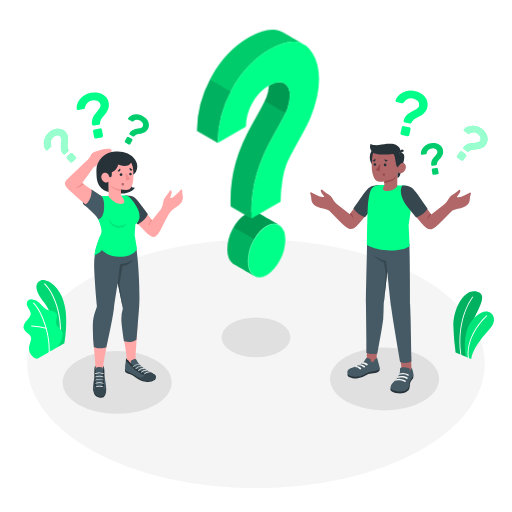
t = 0.00 s
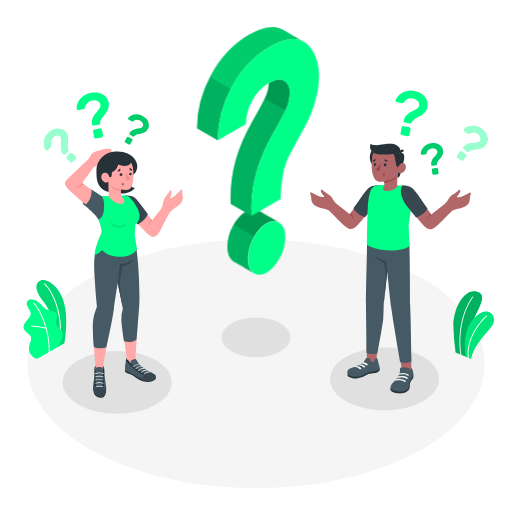
t = 0.19 s
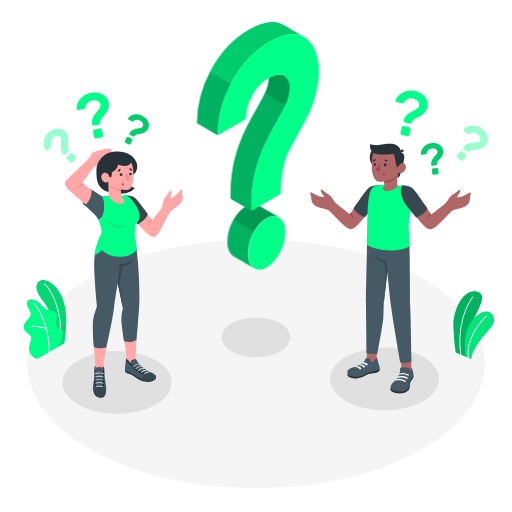
t = 0.56 s
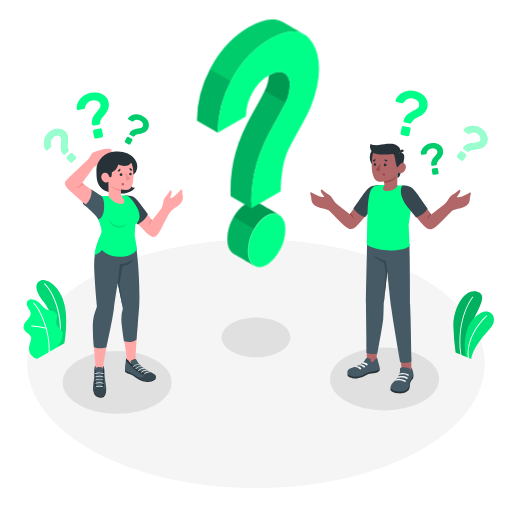
t = 0.75 s
t = 0.94 s: frame unchanged from t = 0.56 s, image omitted
t = 1.31 s: frame unchanged from t = 0.19 s, image omitted

The animated SVG that drew these frames (rendered in a browser with its animation timeline set to each time). Animation: 1 CSS @keyframes rule; one cycle of 1.50 s, repeats indefinitely.

<svg class="animated" id="freepik_stories-questions" xmlns="http://www.w3.org/2000/svg" viewBox="0 0 500 500" version="1.1" xmlns:xlink="http://www.w3.org/1999/xlink" xmlns:svgjs="http://svgjs.com/svgjs"><style>svg#freepik_stories-questions:not(.animated) .animable {opacity: 0;}svg#freepik_stories-questions.animated #freepik--question-mark--inject-125 {animation: 1.5s Infinite  linear floating;animation-delay: 0s;}            @keyframes floating {                0% {                    opacity: 1;                    transform: translateY(0px);                }                50% {                    transform: translateY(-10px);                }                100% {                    opacity: 1;                    transform: translateY(0px);                }            }        </style><g id="freepik--Floor--inject-125" class="animable" style="transform-origin: 250px 355.23px;"><ellipse id="freepik--floor--inject-125" cx="250" cy="355.23" rx="223.4" ry="121.49" style="fill: rgb(245, 245, 245); transform-origin: 250px 355.23px;" class="animable"></ellipse></g><g id="freepik--Shadows--inject-125" class="animable animator-active" style="transform-origin: 244.975px 357.065px;"><ellipse id="freepik--Shadow--inject-125" cx="250" cy="329.43" rx="33.66" ry="19.44" style="fill: rgb(224, 224, 224); transform-origin: 250px 329.43px;" class="animable"></ellipse><ellipse id="freepik--shadow--inject-125" cx="375.53" cy="370.1" rx="53.21" ry="30.72" style="fill: rgb(224, 224, 224); transform-origin: 375.53px 370.1px;" class="animable"></ellipse><ellipse id="freepik--shadow--inject-125" cx="114.42" cy="373.42" rx="53.21" ry="30.72" style="fill: rgb(224, 224, 224); transform-origin: 114.42px 373.42px;" class="animable"></ellipse></g><g id="freepik--Plants--inject-125" class="animable" style="transform-origin: 252.659px 312.075px;"><g id="freepik--plants--inject-125" class="animable" style="transform-origin: 462.589px 317.549px;"><path d="M455,348.27l-10.05-4.11a214.38,214.38,0,0,1-2.18-26.22c0-16.42,10.23-36.5,23.21-33.14s-3.66,21.73-6.36,35.92S455,348.27,455,348.27Z" style="fill: rgb(0, 255, 136); transform-origin: 456.822px 316.349px;" id="elnxgs2m2ggdj" class="animable"></path><g id="elz8592qu8fhm"><path d="M455,348.27l-10.05-4.11a214.38,214.38,0,0,1-2.18-26.22c0-16.42,10.23-36.5,23.21-33.14s-3.66,21.73-6.36,35.92S455,348.27,455,348.27Z" style="opacity: 0.3; transform-origin: 456.822px 316.349px;" class="animable"></path></g><path d="M450.13,347h0a.42.42,0,0,0,.36-.47c-4.79-36,11.4-56,11.56-56.17a.42.42,0,1,0-.65-.54c-.16.2-16.59,20.44-11.75,56.82A.42.42,0,0,0,450.13,347Z" style="fill: rgb(255, 255, 255); transform-origin: 455.453px 318.336px;" id="elhp4xk1o42j" class="animable"></path><path d="M460.16,350.67l-5.25-2.38a55.79,55.79,0,0,1,.7-24.41c3.37-12.94,14.59-20.92,20.24-19.6,6.91,1.61,7.58,8,5.56,12.45C479,322,462.38,336.27,460.16,350.67Z" style="fill: rgb(0, 255, 136); transform-origin: 468.146px 327.404px;" id="eljtkz9tv5z7" class="animable"></path><g id="ela1efeu80umg"><path d="M460.16,350.67l-5.25-2.38a55.79,55.79,0,0,1,.7-24.41c3.37-12.94,14.59-20.92,20.24-19.6,6.91,1.61,7.58,8,5.56,12.45C479,322,462.38,336.27,460.16,350.67Z" style="opacity: 0.1; transform-origin: 468.146px 327.404px;" class="animable"></path></g><path d="M457.43,349.84h0a.43.43,0,0,0,.38-.47c-2.36-22.84,17.57-40.4,17.78-40.57a.44.44,0,0,0,0-.6.42.42,0,0,0-.6,0c-.21.18-20.46,18-18.07,41.3A.44.44,0,0,0,457.43,349.84Z" style="fill: rgb(255, 255, 255); transform-origin: 466.216px 328.961px;" id="el3tmxr1hh5p9" class="animable"></path></g><g id="freepik--plants--inject-125" class="animable" style="transform-origin: 43.7787px 311.879px;"><path d="M56,339.07l6.9-3.94s3.3-18.21.83-33.87c-3.48-22-18.47-29.61-23.91-27.42s-6.72,8.71,3.11,21.43C48.73,302.77,56.19,318.64,56,339.07Z" style="fill: rgb(0, 255, 136); transform-origin: 50.1377px 306.275px;" id="eleqp76hmvds" class="animable"></path><g id="eljljd3kek4f"><g style="opacity: 0.15; transform-origin: 50.1377px 306.275px;" class="animable"><path d="M56,339.07l6.9-3.94s3.3-18.21.83-33.87c-3.48-22-18.47-29.61-23.91-27.42s-6.72,8.71,3.11,21.43C48.73,302.77,56.19,318.64,56,339.07Z" id="eln04f52c74ei" class="animable" style="transform-origin: 50.1377px 306.275px;"></path></g></g><path d="M58.5,330.33h-.07a.48.48,0,0,1-.41-.55c2.84-20.61-5.44-43.19-14.76-52.29a.5.5,0,1,1,.69-.71C53.43,286,61.88,309,59,329.9A.5.5,0,0,1,58.5,330.33Z" style="fill: rgb(255, 255, 255); transform-origin: 51.3134px 303.458px;" id="eldvz6adxsuri" class="animable"></path><path d="M36.88,350.12c-1.09.62-3.33-.74-4.19-1.32a10.52,10.52,0,0,1-3.46-4,9.73,9.73,0,0,1-.86-5.85,22.65,22.65,0,0,1,.74-3.11l.87-3a7.75,7.75,0,0,0,.44-3c-.26-2.07-2.1-3.51-3.76-4.76-1.85-1.38-3.76-3.2-3.75-5.69a8.66,8.66,0,0,1,2.19-5.2c1.18-1.51,2.59-2.84,3.67-4.43A6.07,6.07,0,0,0,30,305.87a6.37,6.37,0,0,0-.84-2.41,33.46,33.46,0,0,1-2.64-4.84c-.61-1.74-.52-3.9.84-5.15a5.67,5.67,0,0,1,4.27-1.06,9.74,9.74,0,0,1,4,1.4c3.95,2.19,6.2,6.87,10.39,8.56a41,41,0,0,0,5.06,1.23,6.24,6.24,0,0,1,4.18,2.87c1.54,3.07-1.31,6.85-.23,10.11,1,2.88,3.76,4,5.33,6.59a6.14,6.14,0,0,1,.74,3.77,18.26,18.26,0,0,1-1.59,6.38A45.34,45.34,0,0,1,56,339.07C55.94,339.14,37.05,350,36.88,350.12Z" style="fill: rgb(0, 255, 136); transform-origin: 42.0287px 321.31px;" id="elfomq9vjv4mw" class="animable"></path><path d="M48.07,344.16h0a.5.5,0,0,1-.48-.52c.81-19.5-8.38-41-15.06-47.3a.49.49,0,0,1,0-.69.5.5,0,0,1,.7,0C40,302,49.39,323.9,48.56,343.69A.49.49,0,0,1,48.07,344.16Z" style="fill: rgb(255, 255, 255); transform-origin: 40.4997px 319.834px;" id="elxbhahnzarh" class="animable"></path><path d="M45.15,321.11l-.15,0a66.53,66.53,0,0,0-14.15-2.29.49.49,0,1,1,0-1,67.36,67.36,0,0,1,14.4,2.33.49.49,0,0,1,.33.61A.5.5,0,0,1,45.15,321.11Z" style="fill: rgb(255, 255, 255); transform-origin: 37.9753px 319.465px;" id="eldacd6ilsky8" class="animable"></path></g></g><g id="freepik--character-2--inject-125" class="animable" style="transform-origin: 389.551px 236.317px;"><g id="freepik--Character--inject-125" class="animable" style="transform-origin: 381.419px 262.231px;"><polygon points="401.83 363.76 392.51 362.69 390.1 343.91 401.49 347.29 401.83 363.76" style="fill: rgb(177, 102, 104); transform-origin: 395.965px 353.835px;" id="elxxyk85rm0r" class="animable"></polygon><path d="M381.41,379.08a2.81,2.81,0,0,0,.16,2.28c1,1.16,3.58,2.52,7.1,2.77,3.37.24,6.37-.21,8.34-1.46a5.83,5.83,0,0,0,3.12-4.56c.19-1.91,0-3.76.89-5.23s2.18-2.9,2.47-3.64a7.45,7.45,0,0,0,0-3.9Z" style="fill: rgb(38, 50, 56); transform-origin: 392.495px 374.766px;" id="el4n65vbft3m6" class="animable"></path><path d="M390.62,362.36a7.77,7.77,0,0,1-.39,2.13,19.56,19.56,0,0,1-2.06,4.21,17.23,17.23,0,0,1-1.4,2c-1,1.21-2.28,2.21-3.36,3.37a6.9,6.9,0,0,0-2.08,4.12c-.14,2.64,4.06,3.54,6.27,3.93a16.19,16.19,0,0,0,7.16-.36,6.57,6.57,0,0,0,4.82-5.25c.13-.74.08-1.49.17-2.22a10.35,10.35,0,0,1,2.05-4.62,13.69,13.69,0,0,0,1.57-2.51c.69-1.63.14-3.47-.3-5.09-.38-1.41-.84-3-1.34-2.89,0,.73,0,.83-.49,1.32s-.68,1.57-1.38,2.12a10.11,10.11,0,0,0,.49-1.88,1.05,1.05,0,0,0-.15-.74,2,2,0,0,0-.81-.44,16.68,16.68,0,0,0-3.2-.73,19.66,19.66,0,0,0-4.47,0,1.33,1.33,0,0,0-.79.46,1.63,1.63,0,0,0-.28.9C390.6,360.57,390.64,361.66,390.62,362.36Z" style="fill: rgb(69, 90, 100); transform-origin: 392.512px 370.532px;" id="el7cdumxprfp2" class="animable"></path><path d="M387.81,369.26c1-.74,4.53-.75,5.73-.62a7.26,7.26,0,0,1,3.42,1.2.78.78,0,0,0,1-.08h0a.74.74,0,0,0-.08-1.12,7.43,7.43,0,0,0-3.84-1.43,19.86,19.86,0,0,0-5.18.3S387.52,368.38,387.81,369.26Z" style="fill: rgb(245, 245, 245); transform-origin: 392.974px 368.571px;" id="el5f5g3js0k57" class="animable"></path><path d="M385.55,372c1.24-.73,5-.63,6.21-.5a6.83,6.83,0,0,1,3.32,1.27.79.79,0,0,0,1-.08h0a.74.74,0,0,0-.08-1.12,14.26,14.26,0,0,0-5.27-1.54c-3-.21-3.73.39-3.73.39A2.49,2.49,0,0,0,385.55,372Z" style="fill: rgb(245, 245, 245); transform-origin: 390.925px 371.449px;" id="elkhmlwwri1sj" class="animable"></path><path d="M395.22,364.38a14.56,14.56,0,0,0-5.06.31c-.52.29-.87,1.12-.53,1.33a14.22,14.22,0,0,1,4.64-.46,9.9,9.9,0,0,1,3.2.88c.26.12.56.27.82.42a.69.69,0,0,0,1-.3h0a.66.66,0,0,0-.25-.85A9.55,9.55,0,0,0,395.22,364.38Z" style="fill: rgb(245, 245, 245); transform-origin: 394.425px 365.627px;" id="elr13botwgw7" class="animable"></path><polygon points="367.08 355.22 358.22 352.75 358.22 334.84 369.21 335.32 367.08 355.22" style="fill: rgb(177, 102, 104); transform-origin: 363.715px 345.03px;" id="elre00do1qkv" class="animable"></polygon><path d="M339.5,364.81a3.27,3.27,0,0,0,.13,2.35c.33.68,3.92,2.71,8.76,2.38a20.22,20.22,0,0,0,10-3.5c1.84-1.22,3.76-1.45,6.16-1.58s5.54-1.34,6.07-2.46a5.35,5.35,0,0,0-.08-3.05Z" style="fill: rgb(38, 50, 56); transform-origin: 355.073px 364.263px;" id="elhkqjsebb8wd" class="animable"></path><path d="M359,349.71l-.38-.08a1.39,1.39,0,0,0-.64,0,1.35,1.35,0,0,0-.6.4,11.88,11.88,0,0,0-1.23,1.95c-1,1.65-3.15,3-5.47,4.27-1.58.85-3.13,1.51-4.76,2.24s-3.88,1.21-5.18,2.09c-1.9,1.28-2.15,4.49,0,5.76,1.86,1.1,6.78,2.29,11.93.83,2.8-.8,5.92-3.79,9.6-4.08,2.34-.19,6.77-.84,8.28-2.62.56-.79-.19-3.29-.8-5.45-.67-2.36-1.3-6-2.08-5.83a1.06,1.06,0,0,1-.41.88c-.29.3-.68.49-1,.76a6.15,6.15,0,0,0-1.3,1.87,1.41,1.41,0,0,1-.66.72c-.4.14-.69-.1-1-.26a2,2,0,0,0-1.4-.1,9.42,9.42,0,0,1,.25-1.39.74.74,0,0,0,0-.44.66.66,0,0,0-.3-.34A7.43,7.43,0,0,0,359,349.71Z" style="fill: rgb(69, 90, 100); transform-origin: 354.983px 358.516px;" id="elxsdn9z66lp" class="animable"></path><path d="M352.9,354.94a2.16,2.16,0,0,1,1.73-1.16c1.06-.2,2.94.59,4.11,1.55a.87.87,0,0,1-.12,1.44h0a.86.86,0,0,1-1-.11A6.7,6.7,0,0,0,352.9,354.94Z" style="fill: rgb(245, 245, 245); transform-origin: 355.983px 355.315px;" id="elcummltafpdn" class="animable"></path><path d="M349.59,356.79a2.51,2.51,0,0,1,2.05-1.06,7.78,7.78,0,0,1,4.51,1.69.85.85,0,0,1-.12,1.39h0a.83.83,0,0,1-1-.11A6.7,6.7,0,0,0,349.59,356.79Z" style="fill: rgb(245, 245, 245); transform-origin: 353.023px 357.329px;" id="elp0uu88f7w7e" class="animable"></path><path d="M346,358.45a2.78,2.78,0,0,1,2.12-.95,7.53,7.53,0,0,1,4.32,1.7.86.86,0,0,1-.12,1.4h0a.83.83,0,0,1-1-.11A6.39,6.39,0,0,0,346,358.45Z" style="fill: rgb(245, 245, 245); transform-origin: 349.373px 359.109px;" id="el6lzq8g63t85" class="animable"></path><path d="M399.79,238.37c.61,18.47.65,58.47.65,58.47.19,2.3.39,6.38.56,14.66.25,12,.83,41.63.83,41.63s-5.73,2.69-11,.5c0,0-7.32-41.66-8.82-53.54-1.31-10.37-3.82-34.69-3.82-34.69l-3.46,30.87s0,8-.47,15.06c-.39,5.5-5.73,33.83-5.73,33.83a18.36,18.36,0,0,1-10.59-.35s-.48-43.49-.58-48.54c-.11-5.74,1.37-67.8,1.37-67.8Z" style="fill: rgb(69, 90, 100); transform-origin: 379.592px 291.479px;" id="eluytomf8wes" class="animable"></path><path d="M378.21,265.4l-1.32-10.47a36.59,36.59,0,0,1-11.9-5.46s2.54,3.4,10,7l1.68,9.5-1.9,30.3Z" style="fill: rgb(55, 71, 79); transform-origin: 371.6px 272.87px;" id="el6ioaej58xc" class="animable"></path><path d="M358.26,186.54c-2.7,3.54-16.59,22.6-16.59,22.6l-12.83-9.94c-3-2.35-3.89-5.43-5.77-7.56s-3.94-2.64-6.05-4.42-2.92-3.13-3.64-1.61,1.61,4.17,2,4.81,2.8,2.17-.38,2-9.3-3.8-10.78-4.47-1.52,1.16-.82,2.36.35,4.54,1.17,6.69,2.26,3.47,5.19,4.92c2.73,1.36,9.37,2.21,11.53,3.57h0c4.74,4.86,13.68,13.93,15.94,15.61,3.11,2.31,6.12,4.44,10.88-.14s18.55-22.55,18.55-22.55l2.85-17.09C364.83,181.15,361.52,182.27,358.26,186.54Z" style="fill: rgb(177, 102, 104); transform-origin: 336.235px 202.485px;" id="el1gde5ba3b2x" class="animable"></path><path d="M341.67,209.14c1.76,1.3,3.59,4.22,3.76,5.53a9,9,0,0,0-3-6.56Z" style="fill: rgb(154, 74, 77); transform-origin: 343.55px 211.39px;" id="el883cfix0ovs" class="animable"></path><path d="M370.61,180.9s-6.6-.08-9.5,1.95-5.05,5-9.76,11.85c-4.13,6-6.13,8.88-6.13,8.88a22.14,22.14,0,0,0,11.21,8.56l12.32-15.26Z" style="fill: rgb(55, 71, 79); transform-origin: 357.915px 196.52px;" id="elte9ggv9p69" class="animable"></path><path d="M383.38,180.58c3.74.36,9,.4,12.7.78,2.57,1.06,7.53,5.38,7.16,8.46-1.38,11.51-4.17,30.38-4.17,30.38l.92,20c-5.15,5.14-29.25,7.15-41.67-1.07,0,0,.4-35.92,1.26-42,1.53-10.89,2.87-14.93,8.49-15.89S383.38,180.58,383.38,180.58Z" style="fill: rgb(0, 255, 136); transform-origin: 380.79px 212.608px;" id="el5y4wrd7xpbl" class="animable"></path><path d="M404.56,186.83c2.7,3.54,16.6,22.6,16.6,22.6L434,199.49c3-2.36,3.89-5.44,5.77-7.56s3.94-2.64,6.05-4.42,2.92-3.13,3.64-1.62-1.61,4.18-2,4.82-2.8,2.17.38,2,9.29-3.81,10.78-4.48,1.51,1.16.82,2.36-.36,4.55-1.17,6.7-2.26,3.46-5.19,4.92c-2.73,1.36-9.37,2.21-11.53,3.57h0c-4.74,4.85-13.68,13.93-15.94,15.6-3.11,2.31-6.12,4.44-10.88-.13s-15.64-18.8-15.64-18.8l-5.76-20.84C398,181.44,401.31,182.56,404.56,186.83Z" style="fill: rgb(177, 102, 104); transform-origin: 426.604px 202.77px;" id="el2df2fxuj6iu" class="animable"></path><path d="M421.16,209.43c-1.76,1.3-3.59,4.22-3.76,5.53a9,9,0,0,1,3-6.57Z" style="fill: rgb(154, 74, 77); transform-origin: 419.28px 211.675px;" id="elp5h128inea" class="animable"></path><path d="M392.67,181.11s5.93-.37,9.05,2c2.81,2.16,5,5,9.76,11.85,4.13,6,6.13,8.88,6.13,8.88a22.2,22.2,0,0,1-11.22,8.56L398,202.06C393.63,196.52,389.3,188.09,392.67,181.11Z" style="fill: rgb(55, 71, 79); transform-origin: 404.538px 196.745px;" id="elkb1bteijmo" class="animable"></path><path d="M384.31,153.5a11.6,11.6,0,1,1-11.7-11.5A11.6,11.6,0,0,1,384.31,153.5Z" style="fill: rgb(38, 50, 56); transform-origin: 372.71px 153.6px;" id="el52m0xmmavw" class="animable"></path><path d="M392.84,161.68s-1.81,8.85-2.55,10.3a4,4,0,0,1-2.29,1.89l.07-6.22Z" style="fill: rgb(38, 50, 56); transform-origin: 390.42px 167.775px;" id="eluzxyor1px7" class="animable"></path><path d="M390.37,149.05a4.33,4.33,0,0,1,3.61,1.23c1.56,1.57.74,6.53-1.14,11.4l-3.54.44Z" style="fill: rgb(38, 50, 56); transform-origin: 392.051px 155.567px;" id="elyxe0rfkbw4" class="animable"></path><path d="M388.24,162.13c.71.42,1.71-1,2.58-1.88s3.71-2.2,5.17.79-1.2,7.12-3.44,7.84c-3.87,1.26-4.48-1.23-4.48-1.23l-.16,14.42h0c-4.76,6.23-18.15,5.82-12.63-.68l0-4.26a24.52,24.52,0,0,1-5.22.31c-2.86-.41-4.67-2.65-5.57-5.73-1.43-4.94-2-8.94-.9-18.71,1.2-10.7,13.63-10.92,20.38-6.75S388.24,162.13,388.24,162.13Z" style="fill: rgb(177, 102, 104); transform-origin: 379.711px 165.122px;" id="elf6q5tti7qqj" class="animable"></path><path d="M388.25,163.32c.35,0,1.69-2.26,2.57-3.07,1.21-1.13-.45-11.2-.45-11.2a4.9,4.9,0,0,0-.9-5.45c-1.69-1.83-4.05-4.06-11.65-3.1-5.43.69-11.32,2.44-16.11.14a8.13,8.13,0,0,0,2.9,8.6s1.74,1.1,6.29,1.61a67.39,67.39,0,0,0,12.58-.35c1.32-.19,1.61,1.08,2.35,4.57C386.48,158.12,387.05,163.31,388.25,163.32Z" style="fill: rgb(38, 50, 56); transform-origin: 376.342px 151.795px;" id="elzeflctyojfi" class="animable"></path><path d="M390.37,149.83l4.27-2.34a2.36,2.36,0,0,0-3.26-1.05A2.56,2.56,0,0,0,390.37,149.83Z" style="fill: rgb(38, 50, 56); transform-origin: 392.364px 147.99px;" id="eltzt88ue42eb" class="animable"></path><path d="M375.25,177.13s6.36-1.34,8.57-2.54a7.32,7.32,0,0,0,3.05-3.07,10,10,0,0,1-1.71,3.6c-1.61,2.1-9.89,3.7-9.89,3.7Z" style="fill: rgb(154, 74, 77); transform-origin: 381.06px 175.17px;" id="elndpl9c8wpjn" class="animable"></path><path d="M374.74,161.11a1.29,1.29,0,0,0,1.28,1.31,1.33,1.33,0,1,0-1.28-1.31Z" style="fill: rgb(38, 50, 56); transform-origin: 376.07px 161.091px;" id="el1xky0b96065" class="animable"></path><path d="M378.53,156.72l-2.84-1.29a1.64,1.64,0,0,0,.8,2.12A1.53,1.53,0,0,0,378.53,156.72Z" style="fill: rgb(38, 50, 56); transform-origin: 377.045px 156.556px;" id="elbm28vzkg62t" class="animable"></path><path d="M366.38,155.15l-2.47,1.94a1.49,1.49,0,0,0,2.16.31A1.66,1.66,0,0,0,366.38,155.15Z" style="fill: rgb(38, 50, 56); transform-origin: 365.298px 156.44px;" id="eltt09csa9dp" class="animable"></path><path d="M364.89,160.8a1.22,1.22,0,1,0,1.21-1.28A1.24,1.24,0,0,0,364.89,160.8Z" style="fill: rgb(38, 50, 56); transform-origin: 366.109px 160.74px;" id="ellegktnnk3g" class="animable"></path><polygon points="371.51 159.77 370.79 167.42 366.84 165.9 371.51 159.77" style="fill: rgb(154, 74, 77); transform-origin: 369.175px 163.595px;" id="eleqljm9899i" class="animable"></polygon><path d="M373.68,170.29a1.23,1.23,0,1,0,1.23-1.22A1.23,1.23,0,0,0,373.68,170.29Z" style="fill: rgb(154, 74, 77); transform-origin: 374.91px 170.3px;" id="elo6ublvdjwxh" class="animable"></path></g><g id="freepik--question-marks--inject-125" class="animable" style="transform-origin: 431.204px 129.583px;"><path d="M404.9,88.82a20.89,20.89,0,0,1,5.46,2.05,15.67,15.67,0,0,1,4.34,3.45A12.37,12.37,0,0,1,417.26,99a11,11,0,0,1,.12,5.62,11.35,11.35,0,0,1-1.72,4.11,13.43,13.43,0,0,1-2.69,2.83,21.92,21.92,0,0,1-3.21,2.07l-3.18,1.68a17.43,17.43,0,0,0-2.72,1.76,5.15,5.15,0,0,0-1.7,2.27,2.37,2.37,0,0,1-.81,1,1.43,1.43,0,0,1-1.22.25l-4.68-1a1.73,1.73,0,0,1-1.1-.76,1.42,1.42,0,0,1-.2-1.27,11.15,11.15,0,0,1,2-4,15.74,15.74,0,0,1,2.88-2.78,22.54,22.54,0,0,1,3.29-2c1.14-.57,2.2-1.12,3.18-1.66a13.89,13.89,0,0,0,2.51-1.7,4,4,0,0,0,1.33-2.2,4.77,4.77,0,0,0-1.12-4.28,8.58,8.58,0,0,0-4.91-2.67q-5.24-1.17-8.86,3.53a3.23,3.23,0,0,1-.87.87,1.57,1.57,0,0,1-1.21.09l-5-1.11a1.35,1.35,0,0,1-.87-.58,1.27,1.27,0,0,1-.19-1.07,9.78,9.78,0,0,1,2.3-4.11,15.48,15.48,0,0,1,4.29-3.32,18.43,18.43,0,0,1,5.65-1.88A16.42,16.42,0,0,1,404.9,88.82Zm-5.28,35.54a1.63,1.63,0,0,1,1.06.76,1.65,1.65,0,0,1,.23,1.28l-1.2,5.42a1.71,1.71,0,0,1-2,1.29l-5.3-1.17a1.65,1.65,0,0,1-1.06-.75,1.62,1.62,0,0,1-.23-1.28l1.2-5.43a1.71,1.71,0,0,1,2-1.29Z" style="fill: rgb(0, 255, 136); transform-origin: 401.976px 110.792px;" id="el2rivugmoxit" class="animable"></path><path d="M420.62,139.81a14,14,0,0,1,4-.08,10.81,10.81,0,0,1,3.67,1.1,8.54,8.54,0,0,1,2.82,2.32,7.5,7.5,0,0,1,1.51,3.57,7.65,7.65,0,0,1,0,3.07,9.21,9.21,0,0,1-1,2.51,15.59,15.59,0,0,1-1.52,2.14l-1.61,1.9a13.05,13.05,0,0,0-1.3,1.82,3.58,3.58,0,0,0-.5,1.89,1.65,1.65,0,0,1-.26.88,1,1,0,0,1-.71.47l-3.27.54a1.23,1.23,0,0,1-.9-.21,1,1,0,0,1-.45-.76,7.44,7.44,0,0,1,.23-3.06,10.16,10.16,0,0,1,1.13-2.53,15.53,15.53,0,0,1,1.59-2.13c.59-.66,1.12-1.28,1.62-1.88a9.77,9.77,0,0,0,1.17-1.73,2.76,2.76,0,0,0,.29-1.75,3.29,3.29,0,0,0-1.82-2.46,5.86,5.86,0,0,0-3.82-.46,5.73,5.73,0,0,0-4.78,4.53,2.34,2.34,0,0,1-.34.79,1.11,1.11,0,0,1-.75.36l-3.48.57a1,1,0,0,1-.71-.15.89.89,0,0,1-.4-.64,6.75,6.75,0,0,1,.43-3.22,10.48,10.48,0,0,1,1.9-3.23,12.79,12.79,0,0,1,3.14-2.65A11.38,11.38,0,0,1,420.62,139.81ZM426.33,164a1.16,1.16,0,0,1,.88.21,1.15,1.15,0,0,1,.47.76l.62,3.78a1.16,1.16,0,0,1-.21.88,1.12,1.12,0,0,1-.76.47l-3.7.61a1.15,1.15,0,0,1-.87-.21,1.12,1.12,0,0,1-.48-.76l-.62-3.79a1.19,1.19,0,0,1,1-1.35Z" style="fill: rgb(0, 255, 136); transform-origin: 421.882px 155.174px;" id="el9k86ricatyq" class="animable"></path><g id="elhv004migxn"><g style="opacity: 0.2; transform-origin: 421.882px 155.174px;" class="animable"><path d="M420.62,139.81a14,14,0,0,1,4-.08,10.81,10.81,0,0,1,3.67,1.1,8.54,8.54,0,0,1,2.82,2.32,7.5,7.5,0,0,1,1.51,3.57,7.65,7.65,0,0,1,0,3.07,9.21,9.21,0,0,1-1,2.51,15.59,15.59,0,0,1-1.52,2.14l-1.61,1.9a13.05,13.05,0,0,0-1.3,1.82,3.58,3.58,0,0,0-.5,1.89,1.65,1.65,0,0,1-.26.88,1,1,0,0,1-.71.47l-3.27.54a1.23,1.23,0,0,1-.9-.21,1,1,0,0,1-.45-.76,7.44,7.44,0,0,1,.23-3.06,10.16,10.16,0,0,1,1.13-2.53,15.53,15.53,0,0,1,1.59-2.13c.59-.66,1.12-1.28,1.62-1.88a9.77,9.77,0,0,0,1.17-1.73,2.76,2.76,0,0,0,.29-1.75,3.29,3.29,0,0,0-1.82-2.46,5.86,5.86,0,0,0-3.82-.46,5.73,5.73,0,0,0-4.78,4.53,2.34,2.34,0,0,1-.34.79,1.11,1.11,0,0,1-.75.36l-3.48.57a1,1,0,0,1-.71-.15.89.89,0,0,1-.4-.64,6.75,6.75,0,0,1,.43-3.22,10.48,10.48,0,0,1,1.9-3.23,12.79,12.79,0,0,1,3.14-2.65A11.38,11.38,0,0,1,420.62,139.81ZM426.33,164a1.16,1.16,0,0,1,.88.21,1.15,1.15,0,0,1,.47.76l.62,3.78a1.16,1.16,0,0,1-.21.88,1.12,1.12,0,0,1-.76.47l-3.7.61a1.15,1.15,0,0,1-.87-.21,1.12,1.12,0,0,1-.48-.76l-.62-3.79a1.19,1.19,0,0,1,1-1.35Z" id="el3r8mwwfza39" class="animable" style="transform-origin: 421.882px 155.174px;"></path></g></g><path d="M454.72,150.54a1.41,1.41,0,0,1,.33,1.94l-2.64,3.7a1.41,1.41,0,0,1-1.94.33l-3.62-2.57a1.35,1.35,0,0,1-.56-.9,1.4,1.4,0,0,1,.23-1l2.64-3.71a1.39,1.39,0,0,1,.9-.56,1.37,1.37,0,0,1,1,.24ZM470,125.45a16.58,16.58,0,0,1,3.46,3.28,12.85,12.85,0,0,1,2.17,4,10.15,10.15,0,0,1,.45,4.31,9,9,0,0,1-1.7,4.27,9.33,9.33,0,0,1-2.6,2.55,10.87,10.87,0,0,1-2.94,1.27,18,18,0,0,1-3.07.54l-2.94.25a15.81,15.81,0,0,0-2.6.46,4.28,4.28,0,0,0-2,1.18,2.11,2.11,0,0,1-.94.53,1.2,1.2,0,0,1-1-.21l-3.2-2.27a1.45,1.45,0,0,1-.58-.92,1.16,1.16,0,0,1,.25-1,9,9,0,0,1,2.75-2.39,12.32,12.32,0,0,1,3.06-1.18,18.7,18.7,0,0,1,3.12-.48c1-.06,2-.14,2.92-.23a11,11,0,0,0,2.43-.49,3.23,3.23,0,0,0,1.7-1.23,3.87,3.87,0,0,0,.52-3.58,7,7,0,0,0-2.84-3.57q-3.57-2.55-7.8-.17a2.8,2.8,0,0,1-.93.38,1.3,1.3,0,0,1-.95-.32l-3.4-2.42a1.15,1.15,0,0,1-.48-.72,1.06,1.06,0,0,1,.21-.86,7.93,7.93,0,0,1,3-2.37,12.69,12.69,0,0,1,4.29-1.13,15.31,15.31,0,0,1,4.85.38A13.32,13.32,0,0,1,470,125.45Z" style="fill: rgb(0, 255, 136); transform-origin: 461.208px 139.819px;" id="elt52ldoe9med" class="animable"></path><g id="elbxnmd4p7dxh"><g style="opacity: 0.6; transform-origin: 461.208px 139.819px;" class="animable"><path d="M454.72,150.54a1.41,1.41,0,0,1,.33,1.94l-2.64,3.7a1.41,1.41,0,0,1-1.94.33l-3.62-2.57a1.35,1.35,0,0,1-.56-.9,1.4,1.4,0,0,1,.23-1l2.64-3.71a1.39,1.39,0,0,1,.9-.56,1.37,1.37,0,0,1,1,.24ZM470,125.45a16.58,16.58,0,0,1,3.46,3.28,12.85,12.85,0,0,1,2.17,4,10.15,10.15,0,0,1,.45,4.31,9,9,0,0,1-1.7,4.27,9.33,9.33,0,0,1-2.6,2.55,10.87,10.87,0,0,1-2.94,1.27,18,18,0,0,1-3.07.54l-2.94.25a15.81,15.81,0,0,0-2.6.46,4.28,4.28,0,0,0-2,1.18,2.11,2.11,0,0,1-.94.53,1.2,1.2,0,0,1-1-.21l-3.2-2.27a1.45,1.45,0,0,1-.58-.92,1.16,1.16,0,0,1,.25-1,9,9,0,0,1,2.75-2.39,12.32,12.32,0,0,1,3.06-1.18,18.7,18.7,0,0,1,3.12-.48c1-.06,2-.14,2.92-.23a11,11,0,0,0,2.43-.49,3.23,3.23,0,0,0,1.7-1.23,3.87,3.87,0,0,0,.52-3.58,7,7,0,0,0-2.84-3.57q-3.57-2.55-7.8-.17a2.8,2.8,0,0,1-.93.38,1.3,1.3,0,0,1-.95-.32l-3.4-2.42a1.15,1.15,0,0,1-.48-.72,1.06,1.06,0,0,1,.21-.86,7.93,7.93,0,0,1,3-2.37,12.69,12.69,0,0,1,4.29-1.13,15.31,15.31,0,0,1,4.85.38A13.32,13.32,0,0,1,470,125.45Z" style="fill: rgb(255, 255, 255); transform-origin: 461.208px 139.819px;" id="eln84k8m2edpf" class="animable"></path></g></g></g></g><g id="freepik--character-1--inject-125" class="animable" style="transform-origin: 110.726px 239.347px;"><g id="freepik--character--inject-125" class="animable" style="transform-origin: 121.006px 266.79px;"><path d="M132.48,348.52c-.1-3,2.06-32.32,2.06-32.32l-14.28,10.36c2.93,17.48,3.56,21.61,3.61,24.47h0a2.65,2.65,0,0,0-.08.73c0,3.4,3.85,5.23,6.84,7.5a56.63,56.63,0,0,0,8.09,5.28c2.17,1.09,6.59,1.19,7.13-.21-3.64-2.78-8.93-6.94-11.83-10.11C132.64,352.7,132.59,351.5,132.48,348.52Z" style="fill: rgb(255, 168, 167); transform-origin: 133.055px 340.785px;" id="ell26fbusslja" class="animable"></path><path d="M152.06,368a2.66,2.66,0,0,1-.61,2.73,12.24,12.24,0,0,1-9.08,2.16c-4.54-.59-7-1.88-8.81-3.4s-4.36-3.66-6.42-4.11a12.38,12.38,0,0,1-4.58-1.88c-.61-.59-.53-3.21-.53-3.21Z" style="fill: rgb(38, 50, 56); transform-origin: 137.117px 366.666px;" id="elhvfqzrc75jq" class="animable"></path><path d="M123.84,350.2a.72.72,0,0,0-.69.61c-.14.72-.29,2.82-.59,4a21.35,21.35,0,0,0-.44,6.36c.25,1.35,3.35,2.28,5.34,3a25.15,25.15,0,0,1,6.44,4.06,18.16,18.16,0,0,0,9.57,3.57c3.5,0,7.44-1.16,8.35-2.78,1.11-2,.24-3.17-4.95-5.58-1-.45-4.43-2.5-5.61-3.24-3.18-2-6.33-4.79-7.8-8.33a2,2,0,0,0-.74-1.08,1.66,1.66,0,0,0-1-.1,8.72,8.72,0,0,0-2.5.76c-.69.33-1.68.72-1.67,1.61a3.09,3.09,0,0,0,.2.9c.06.19.11.43,0,.54s-.35,0-.49-.14a13.19,13.19,0,0,1-1.39-1.68,5.43,5.43,0,0,0-.83-.83,7.88,7.88,0,0,1-.88-.58C123.78,351,123.86,350.62,123.84,350.2Z" style="fill: rgb(69, 90, 100); transform-origin: 137.148px 361px;" id="elst89dldus8" class="animable"></path><path d="M133.9,368.28c-.91-.74-1.87-1.47-2.83-2.11h0s6.1,3.71,8.56,2a2.2,2.2,0,0,0,.8-2.82c0-.42,3.88-2.23,5.42-2.41h0c.43.24.79.43,1,.53,5.19,2.41,6.06,3.57,4.95,5.58-.91,1.62-3.76,2.89-8.28,2.89C140.58,372,136,370,133.9,368.28Z" style="fill: rgb(55, 71, 79); transform-origin: 141.647px 367.441px;" id="eld0pmpss9bo5" class="animable"></path><path d="M140,364.14c3.23,1.29,1.85,1.89.95,2s-6.33-3-9.65-5.66-5.63-5.73-6.91-6.73c-.48-.37-1-.83-1.46-1.26.09-.71.16-1.36.22-1.7a.72.72,0,0,1,.69-.61c0,.42-.06.81.26,1.12a7.88,7.88,0,0,0,.88.58,5.43,5.43,0,0,1,.83.83,13.19,13.19,0,0,0,1.39,1.68A42,42,0,0,0,140,364.14Z" style="fill: rgb(38, 50, 56); transform-origin: 132.479px 358.161px;" id="el5euc5djp748" class="animable"></path><path d="M140.72,365.69a.32.32,0,0,1-.2-.08.31.31,0,0,1-.05-.44,7.67,7.67,0,0,1,5.91-2.34.33.33,0,0,1,.29.36.32.32,0,0,1-.35.28,7.12,7.12,0,0,0-5.35,2.1A.33.33,0,0,1,140.72,365.69Z" style="fill: rgb(245, 245, 245); transform-origin: 143.536px 364.255px;" id="elz8thywlk02r" class="animable"></path><path d="M137.91,364a.31.31,0,0,1-.21-.07.33.33,0,0,1,0-.45,7.69,7.69,0,0,1,5.91-2.33.32.32,0,0,1-.07.64,7.08,7.08,0,0,0-5.35,2.1A.32.32,0,0,1,137.91,364Z" style="fill: rgb(245, 245, 245); transform-origin: 140.754px 362.571px;" id="elsk7ddhkw4z9" class="animable"></path><path d="M135.09,362.31a.31.31,0,0,1-.2-.07.32.32,0,0,1,0-.45,7.7,7.7,0,0,1,5.91-2.33.32.32,0,0,1,.29.35.32.32,0,0,1-.35.29,7.08,7.08,0,0,0-5.35,2.1A.34.34,0,0,1,135.09,362.31Z" style="fill: rgb(245, 245, 245); transform-origin: 137.945px 360.882px;" id="el8p1qefsogze" class="animable"></path><path d="M132.48,360.44a.31.31,0,0,1-.2-.07.31.31,0,0,1,0-.45,7.67,7.67,0,0,1,5.91-2.33.32.32,0,0,1,.28.35.32.32,0,0,1-.35.28,7.15,7.15,0,0,0-5.35,2.1A.32.32,0,0,1,132.48,360.44Z" style="fill: rgb(245, 245, 245); transform-origin: 135.327px 359.011px;" id="elhxzjyrm6tt7" class="animable"></path><path d="M129.93,358.57a.37.37,0,0,1-.2-.07.32.32,0,0,1,0-.45,7.82,7.82,0,0,1,6.45-2.36.3.3,0,0,1,.28.35.32.32,0,0,1-.35.28,7.27,7.27,0,0,0-5.88,2.12A.34.34,0,0,1,129.93,358.57Z" style="fill: rgb(245, 245, 245); transform-origin: 133.051px 357.11px;" id="el6tad17cltvy" class="animable"></path><path d="M105.58,329.55l-14.41-.26c.21,9.62,1.74,20.29,2,29.31,0,1.7,0,13.2.6,16.7,1,5.25,7.2,4.54,7.53,1.4s-.4-16.57-.38-18c-.06-5.78,2.65-15.55,4.08-25.94C105.06,332.29,105.51,330.05,105.58,329.55Z" style="fill: rgb(255, 168, 167); transform-origin: 98.375px 354.221px;" id="els60d42wu1md" class="animable"></path><path d="M103.64,378.88a14.39,14.39,0,0,1-1,7.08,4.54,4.54,0,0,1-5,2.36c-2.13-.31-4.94-1.45-5.8-4A16.92,16.92,0,0,1,91,377Z" style="fill: rgb(38, 50, 56); transform-origin: 97.3173px 382.712px;" id="elzl1sju0t1gi" class="animable"></path><path d="M93.13,357.5c-.85.15-.69,4.3-.77,8.47-.09,4.48-1.22,6.44-1.33,10.11-.13,4.2.28,6,2,8.38s7.09,4.3,9.26.46c1.77-3.13,1.53-6.38.92-10.5s-1.09-7.24-1.25-10.5-.23-6.15-1-6.42c0,.46,0,1.05,0,1.5s.07,2-.41,2.1a7.48,7.48,0,0,1-.13-1.17,1.42,1.42,0,0,0-.33-1,1.64,1.64,0,0,0-1-.32,22.3,22.3,0,0,0-2.58-.14c-.43,0-.87,0-1.29.07a3.24,3.24,0,0,0-1.07.27.78.78,0,0,0-.43.46,1.29,1.29,0,0,0,0,.48,3.53,3.53,0,0,1,0,.86c0,.13-.09.29-.22.27s-.15-.14-.16-.24c-.06-.5,0-.87-.06-1.45,0-.27,0-.64,0-.91S93.14,357.77,93.13,357.5Z" style="fill: rgb(69, 90, 100); transform-origin: 97.3345px 372.302px;" id="elubur66jlycl" class="animable"></path><path d="M91.1,374.88c0,.61-.13,4.62,1,5.22s1.57-2.52,1.57-2.52,2.65-1.11,6.81.23c-.14.66.68,2.72,1.73,2.16s1-5.13,1-5.19c.57,4,.75,7.1-1,10.14-2.17,3.84-7.56,1.9-9.26-.46s-2.11-4.18-2-8.38C91,375.66,91.07,375.27,91.1,374.88Z" style="fill: rgb(55, 71, 79); transform-origin: 97.2709px 380.939px;" id="eljyceyeowo7r" class="animable"></path><path d="M94,377.81c.13,1.5-1.39,1.15-1.67-1s.38-7.24,0-10.88c.08-4.17-.08-8.32.77-8.47a.76.76,0,0,0,0,.15l.1,2.11a6.85,6.85,0,0,0,0,.9c.28,3.06.45,9,.46,11.82A50.39,50.39,0,0,0,94,377.81Z" style="fill: rgb(38, 50, 56); transform-origin: 93.1332px 368.093px;" id="elswveshu0hgg" class="animable"></path><path d="M100,377.81a47.78,47.78,0,0,0,.29-5.33c0-2.8.18-8.67.46-11.75a7.7,7.7,0,0,0,.13-1.73c0-.42,0-1,0-1.4,0,0,0-.06,0-.1.56.21.76,1.86.88,3.94,0,1.21,0,2.71-.11,4.53-.38,3.64.28,8.8,0,10.91S99.9,379.31,100,377.81Z" style="fill: rgb(38, 50, 56); transform-origin: 100.878px 368.12px;" id="elpbmgc51v16f" class="animable"></path><path d="M100.59,377.92l-.11,0a10.22,10.22,0,0,0-6.67,0,.32.32,0,1,1-.23-.6,10.6,10.6,0,0,1,7.13,0,.31.31,0,0,1,.18.41A.31.31,0,0,1,100.59,377.92Z" style="fill: rgb(245, 245, 245); transform-origin: 97.1426px 377.322px;" id="eleyscryn4kac" class="animable"></path><path d="M101,374.6a.23.23,0,0,1-.11,0,12.58,12.58,0,0,0-7.46,0,.32.32,0,0,1-.41-.2.31.31,0,0,1,.2-.4,13,13,0,0,1,7.89,0,.32.32,0,0,1-.11.62Z" style="fill: rgb(245, 245, 245); transform-origin: 97.1604px 374.003px;" id="elvymoyg5dxjk" class="animable"></path><path d="M93.3,371.46a.33.33,0,0,1-.29-.19.32.32,0,0,1,.16-.42,10.93,10.93,0,0,1,7.87-.05.31.31,0,0,1,.18.41.32.32,0,0,1-.41.18s-3.92-1.54-7.37,0A.35.35,0,0,1,93.3,371.46Z" style="fill: rgb(245, 245, 245); transform-origin: 97.1133px 370.776px;" id="el5uxig62hyzv" class="animable"></path><path d="M93.23,368.52a.32.32,0,0,1-.29-.18.32.32,0,0,1,.15-.42,9.89,9.89,0,0,1,8-.09.31.31,0,0,1,.15.42.31.31,0,0,1-.42.15,9.5,9.5,0,0,0-7.48.09A.35.35,0,0,1,93.23,368.52Z" style="fill: rgb(245, 245, 245); transform-origin: 97.0917px 367.775px;" id="el4v475kb7wtq" class="animable"></path><path d="M93.16,365.23a.32.32,0,0,1-.14-.61c3.81-1.88,7.92-.08,8.09,0a.3.3,0,0,1,.16.42.32.32,0,0,1-.42.16s-4-1.75-7.54,0A.28.28,0,0,1,93.16,365.23Z" style="fill: rgb(245, 245, 245); transform-origin: 97.0697px 364.499px;" id="el45wocb7fn7n" class="animable"></path><path d="M95.91,236c-5.08,14.07-4.19,22.9-3.32,37.65.8,13.52,2.07,25.43,2.07,25.43-.2,2.4-3.54,7.08-4,17.68a173.65,173.65,0,0,0,1,22.35s6.65,2.43,12.27,0c0,0,5.75-25.39,7.32-37.8,1.36-10.83,3.74-24.67,3.74-24.67l5,24.62a36.38,36.38,0,0,0-1.49,10.19c0,5.79,2.69,21.89,2.69,21.89s7.45,2.41,12.17-1.78c0,0,1.87-23.17,2.53-32,.88-11.78-.4-44.07-3.23-60.6Z" style="fill: rgb(69, 90, 100); transform-origin: 113.395px 288.095px;" id="elzcuj40npfz" class="animable"></path><path d="M115.05,276.6l2.08-18.52s9.31-1.24,13.53-5.21a15.27,15.27,0,0,1-11,6.93l-3,17.24,3.4,24.18Z" style="fill: rgb(55, 71, 79); transform-origin: 122.855px 277.045px;" id="elkcxynmvtect" class="animable"></path><path d="M138.07,222.27c-4.53-4.66-12.71-15.2-12.71-15.2l-4.62-16a29.88,29.88,0,0,0,3.1,0c5,.33,6.47.76,9.58,4.16,2.47,2.71,11.89,15.57,15.16,19.9l8.69-11.07c2.09-3.15,1.75-6.68,2.83-9.25s2.83-3.7,4.23-6,1.73-3.84,2.88-2.65-.18,4.39-.35,5.12-1.93,2.9,1,1.77,7.45-6.48,8.61-7.57,1.78.6,1.52,1.94,1,4.36.54,6.57a9,9,0,0,1-3.1,5.71c-2.11,2.12-7.27,4.73-9.29,7.52s-6.33,11.46-9,16.68c-3.35,6.64-6.2,8.83-10,6.59S139.74,224,138.07,222.27Z" style="fill: rgb(255, 168, 167); transform-origin: 149.686px 208.235px;" id="elvje2qqe45h" class="animable"></path><path d="M122.21,190.9a16.58,16.58,0,0,1,7.54,1c2.71,1.22,4.55,3.84,7.2,7.39s7.38,9.76,7.38,9.76-1.28,5.39-9.72,10.23l-13.78-14.19Z" style="fill: rgb(55, 71, 79); transform-origin: 132.58px 205.049px;" id="eldtrkevav4gn" class="animable"></path><path d="M148.58,215.12a10.56,10.56,0,0,0-3.15,5.83s-1-3.21,2.41-6.82Z" style="fill: rgb(242, 143, 143); transform-origin: 146.937px 217.54px;" id="el2j1bzj4m6jw" class="animable"></path><path d="M132.19,219.31c6.15-5.06,4.12-11.65,1.88-16.09-4.49-8.87-9.16-12.36-11.11-12.33l-12.23.12c-5.84.8-10.36.4-11.77.73-3.6.85-3.68,3.81-3.82,7.64-.15,4.2-2.3,3.49-1.21,10.43a71.63,71.63,0,0,1,3.38,7.95c.66,2.4,2.52,6.22,1.53,10.1-.38,1.5-1.4,3-2.93,7.11a77.43,77.43,0,0,0-3.85,14.26s3.57-.83,7.63-5.15c0,0,5.55,7.43,18.9,6.68,13.85-.78,15.07-8,15.07-8l-2.12-13C131.86,224.51,132,222.61,132.19,219.31Z" style="fill: rgb(0, 255, 136); transform-origin: 114.168px 220.851px;" id="elsqebrbh4xm" class="animable"></path><g id="elf81h8551pyl"><path d="M124.2,218s-5,4-10.87,2.08a10,10,0,0,1-6.79-7s-.5,6.65,6.88,8.79A9.6,9.6,0,0,0,124.2,218Z" style="opacity: 0.1; transform-origin: 115.366px 217.682px;" class="animable"></path></g><path d="M89.19,185.18c-1.81-1.32-11.56,11.73-7,15s9.42-6,8.44-10.38S89.19,185.18,89.19,185.18Z" style="fill: rgb(55, 71, 79); transform-origin: 85.8724px 192.976px;" id="elso7s3qr1z6" class="animable"></path><path d="M80.34,178.7c2.44-3.38,4.1-5.93,6.33-8.83,1.26-1.65,2.07-2.82,3.28-4.51.84-1.16,1.33-2.14,2.27-2.51a8,8,0,0,0,2.75-2,16.29,16.29,0,0,0,1.29-1.71,25,25,0,0,1,5-5.16c2-1.55,4.19-2.75,6.23-4.23,1.21-.88,2.51-2.33,1-3.64a3.59,3.59,0,0,0-1.62-.74c-3.64-.73-6.79.58-10.33,1.55a30.89,30.89,0,0,0-4.5,1.61,7.73,7.73,0,0,0-2,1.19,10.33,10.33,0,0,0-2,3c-1.55,2.85-4.82,5.39-7.11,7.62-2.69,2.62-5.09,5-8.16,7.91-2.76,2.6-5.47,5-8,7.84-2.09,2.34-1.28,4.14-1,4.75,1.8,3.54,3.76,4.79,6.12,7,.78.72,1.57,1.43,2.36,2.14,3.06,2.76,6.12,5.34,9.3,8,3.4,2.8,4.8,4.16,7.83,6.88a22.49,22.49,0,0,1,4.71,6.13c5.25.87,10.41-7.16,5.91-16.55a9.82,9.82,0,0,0-3.25-3.78C91.21,186.71,80.34,178.7,80.34,178.7Z" style="fill: rgb(255, 168, 167); transform-origin: 86.2756px 178.106px;" id="elltutyf171w" class="animable"></path><path d="M80.34,178.7A13.82,13.82,0,0,1,74,183.21s3.35.8,7.85-3.39Z" style="fill: rgb(242, 143, 143); transform-origin: 77.925px 180.986px;" id="elhrgdjnb2ibi" class="animable"></path><path d="M99.38,191.66c-1.23-.85-4.22-2.66-10.19-6.48,0,0,.92,1.93-.53,6.78s-4.51,7.92-6.43,8.27c0,0,3.34,2.64,6.42,5.62s5.61,5.09,7.39,8.55c0,0,4.4-1.13,5.4-8.59C102.14,200.58,101.72,194.44,99.38,191.66Z" style="fill: rgb(69, 90, 100); transform-origin: 91.9885px 199.79px;" id="elkn44q48d86" class="animable"></path><path d="M132.78,167.64a12,12,0,0,0-.81-11.71c-3.79-5.39-10.18-8-17.24-7.92l-2.19,0c-9.53.16-18.19,8.34-18.36,17.55h0c0,6.48,0,12.47,3.57,16.89,3.29,4.11,8.42,5.46,12.75,6.12,8.28,1.26,17.58.3,21.34-5.34,0,0-5,1-4.37-4.18.09-.82-.69-1.72-2.06-2.65a27.77,27.77,0,0,1,3.37-4.65C130.19,170.34,131.82,169.55,132.78,167.64Z" style="fill: rgb(38, 50, 56); transform-origin: 114.057px 168.534px;" id="elcqqzwrftzum" class="animable"></path><path d="M130.31,172.37c-.05,9.65-3.14,12.08-4.69,12.8s-4.59.34-7.54-.09l.1,5.79s3.45,3.49,3.25,6.15-5.28,3-9.13.51a28.56,28.56,0,0,1-5.72-5,2.1,2.1,0,0,1-.51-1.33l-.24-13.61s-1.58,1.73-4.46-.17a5.26,5.26,0,0,1-1.49-7.61,3.88,3.88,0,0,1,5.92.61c.88,1.64.8,2.8,2,2.61s1.25-1.49,1.33-2.42,0-1.23.12-2.45c2.85-.61,5.8-4.58,6.13-7.48a13.65,13.65,0,0,0,6.21,1.4c3.19-.22,4.84-.86,6.41-3.16a7,7,0,0,1,.89,1.71,22.24,22.24,0,0,1,1,3.79A48.82,48.82,0,0,1,130.31,172.37Z" style="fill: rgb(255, 168, 167); transform-origin: 114.592px 179.07px;" id="elfeheu0y5zz" class="animable"></path><path d="M118.08,185.08c-3.11-.36-9.52-2.08-10.56-4.58a6.54,6.54,0,0,0,2.29,3.18c1.94,1.6,8.3,3.33,8.3,3.33Z" style="fill: rgb(242, 143, 143); transform-origin: 112.815px 183.755px;" id="elg8iontbuocw" class="animable"></path><path d="M121.21,179.88a1.27,1.27,0,1,1-1.29-1.24A1.27,1.27,0,0,1,121.21,179.88Z" style="fill: rgb(177, 102, 104); transform-origin: 119.94px 179.91px;" id="el3gjfg4whwyf" class="animable"></path><path d="M119.58,170.38a1.35,1.35,0,0,1-1.23,1.47,1.38,1.38,0,1,1,1.23-1.47Z" style="fill: rgb(38, 50, 56); transform-origin: 118.205px 170.478px;" id="elzazpyif4oh" class="animable"></path><path d="M128.6,169.81a1.24,1.24,0,0,1-1.13,1.33,1.15,1.15,0,0,1-1.29-1.17,1.22,1.22,0,0,1,1.12-1.34A1.25,1.25,0,0,1,128.6,169.81Z" style="fill: rgb(38, 50, 56); transform-origin: 127.389px 169.889px;" id="elg4g2kgpu33d" class="animable"></path><polygon points="122.37 168.56 123.33 176.62 127.46 174.9 122.37 168.56" style="fill: rgb(242, 143, 143); transform-origin: 124.915px 172.59px;" id="el0rxxycwa9o2" class="animable"></polygon><path d="M114.76,166.9l2.4-2.28a1.74,1.74,0,0,1-.07,2.4A1.61,1.61,0,0,1,114.76,166.9Z" style="fill: rgb(38, 50, 56); transform-origin: 116.183px 166.041px;" id="elr2mckoex3w" class="animable"></path><path d="M126.77,163.88l2.66,2a1.6,1.6,0,0,1-2.3.37A1.76,1.76,0,0,1,126.77,163.88Z" style="fill: rgb(38, 50, 56); transform-origin: 127.947px 165.231px;" id="eln0cji0o6m7o" class="animable"></path></g><g id="freepik--question-marks--inject-125" class="animable" style="transform-origin: 94.1154px 124.469px;"><path d="M88.43,90.63a20.33,20.33,0,0,1,5.82-.26,15.58,15.58,0,0,1,5.35,1.46,12.31,12.31,0,0,1,4.18,3.26,11,11,0,0,1,2.32,5.11,11.17,11.17,0,0,1,0,4.46,13.16,13.16,0,0,1-1.36,3.66,21.32,21.32,0,0,1-2.13,3.16c-.8,1-1.56,1.92-2.27,2.81a18,18,0,0,0-1.8,2.68,5.17,5.17,0,0,0-.67,2.76,2.52,2.52,0,0,1-.33,1.28,1.45,1.45,0,0,1-1,.71l-4.71.89a1.7,1.7,0,0,1-1.3-.27,1.38,1.38,0,0,1-.69-1.09,11,11,0,0,1,.22-4.44,15.55,15.55,0,0,1,1.55-3.69A22,22,0,0,1,93.84,110c.83-1,1.58-1.9,2.27-2.78a14.49,14.49,0,0,0,1.64-2.55,4,4,0,0,0,.35-2.54,4.74,4.74,0,0,0-2.71-3.5,8.58,8.58,0,0,0-5.56-.53q-5.26,1-6.75,6.74a3.63,3.63,0,0,1-.46,1.14,1.64,1.64,0,0,1-1.09.56l-5,.95a1.43,1.43,0,0,1-1-.19,1.35,1.35,0,0,1-.59-.92,9.8,9.8,0,0,1,.5-4.68A15.46,15.46,0,0,1,78,96.93a18.85,18.85,0,0,1,4.46-4A16.58,16.58,0,0,1,88.43,90.63Zm9.13,34.75a1.74,1.74,0,0,1,2,1.36l1,5.46a1.61,1.61,0,0,1-.27,1.27,1.67,1.67,0,0,1-1.08.72l-5.33,1a1.63,1.63,0,0,1-1.28-.27,1.67,1.67,0,0,1-.72-1.08l-1-5.46a1.65,1.65,0,0,1,.28-1.27,1.6,1.6,0,0,1,1.08-.72Z" style="fill: rgb(0, 255, 136); transform-origin: 90.5871px 112.747px;" id="elk6g2uoocn2b" class="animable"></path><path d="M139.25,113.16a13.91,13.91,0,0,1,3.2,2.44,10.49,10.49,0,0,1,2.19,3.14,8.59,8.59,0,0,1,.77,3.57,7.52,7.52,0,0,1-1,3.74,8,8,0,0,1-1.95,2.38,9.33,9.33,0,0,1-2.35,1.33,15,15,0,0,1-2.53.74l-2.44.48a11.59,11.59,0,0,0-2.14.63,3.52,3.52,0,0,0-1.57,1.16,1.7,1.7,0,0,1-.75.53,1,1,0,0,1-.85-.07l-2.89-1.62a1.21,1.21,0,0,1-.58-.72,1,1,0,0,1,.12-.88,7.56,7.56,0,0,1,2.08-2.25,10.7,10.7,0,0,1,2.46-1.28,16,16,0,0,1,2.57-.68c.87-.15,1.68-.3,2.44-.46a10.59,10.59,0,0,0,2-.63,2.84,2.84,0,0,0,1.32-1.19,3.3,3.3,0,0,0,.1-3.06,5.9,5.9,0,0,0-2.71-2.74,5.73,5.73,0,0,0-6.56.58,2.36,2.36,0,0,1-.75.41,1.13,1.13,0,0,1-.82-.18l-3.08-1.72a1,1,0,0,1-.46-.56.92.92,0,0,1,.09-.75,6.83,6.83,0,0,1,2.33-2.26,10.62,10.62,0,0,1,3.5-1.34,12.75,12.75,0,0,1,4.11-.13A11.45,11.45,0,0,1,139.25,113.16Zm-10.54,22.45a1.17,1.17,0,0,1,.56.71,1.14,1.14,0,0,1-.1.89l-1.87,3.35a1.18,1.18,0,0,1-1.6.46l-3.27-1.83a1.07,1.07,0,0,1-.55-.71,1.11,1.11,0,0,1,.09-.89l1.87-3.35a1.16,1.16,0,0,1,.71-.55,1.1,1.1,0,0,1,.89.1Z" style="fill: rgb(0, 255, 136); transform-origin: 133.618px 126.414px;" id="elophz3x9sss" class="animable"></path><g id="eleohvkpiqye9"><g style="opacity: 0.2; transform-origin: 133.618px 126.414px;" class="animable"><path d="M139.25,113.16a13.91,13.91,0,0,1,3.2,2.44,10.49,10.49,0,0,1,2.19,3.14,8.59,8.59,0,0,1,.77,3.57,7.52,7.52,0,0,1-1,3.74,8,8,0,0,1-1.95,2.38,9.33,9.33,0,0,1-2.35,1.33,15,15,0,0,1-2.53.74l-2.44.48a11.59,11.59,0,0,0-2.14.63,3.52,3.52,0,0,0-1.57,1.16,1.7,1.7,0,0,1-.75.53,1,1,0,0,1-.85-.07l-2.89-1.62a1.21,1.21,0,0,1-.58-.72,1,1,0,0,1,.12-.88,7.56,7.56,0,0,1,2.08-2.25,10.7,10.7,0,0,1,2.46-1.28,16,16,0,0,1,2.57-.68c.87-.15,1.68-.3,2.44-.46a10.59,10.59,0,0,0,2-.63,2.84,2.84,0,0,0,1.32-1.19,3.3,3.3,0,0,0,.1-3.06,5.9,5.9,0,0,0-2.71-2.74,5.73,5.73,0,0,0-6.56.58,2.36,2.36,0,0,1-.75.41,1.13,1.13,0,0,1-.82-.18l-3.08-1.72a1,1,0,0,1-.46-.56.92.92,0,0,1,.09-.75,6.83,6.83,0,0,1,2.33-2.26,10.62,10.62,0,0,1,3.5-1.34,12.75,12.75,0,0,1,4.11-.13A11.45,11.45,0,0,1,139.25,113.16Zm-10.54,22.45a1.17,1.17,0,0,1,.56.71,1.14,1.14,0,0,1-.1.89l-1.87,3.35a1.18,1.18,0,0,1-1.6.46l-3.27-1.83a1.07,1.07,0,0,1-.55-.71,1.11,1.11,0,0,1,.09-.89l1.87-3.35a1.16,1.16,0,0,1,.71-.55,1.1,1.1,0,0,1,.89.1Z" id="el1cs1v2rsrdc" class="animable" style="transform-origin: 133.618px 126.414px;"></path></g></g><path d="M68.81,149.88a1.36,1.36,0,0,1,1-.37,1.4,1.4,0,0,1,1,.44l3.08,3.34a1.41,1.41,0,0,1-.08,2l-3.26,3a1.41,1.41,0,0,1-2-.08l-3.08-3.34a1.4,1.4,0,0,1,.08-2Zm-21.4-20.15A16.73,16.73,0,0,1,51.33,127a12.87,12.87,0,0,1,4.34-1.3,10.31,10.31,0,0,1,4.31.44,9,9,0,0,1,3.83,2.55,9.22,9.22,0,0,1,2,3.07,10.84,10.84,0,0,1,.64,3.13,18,18,0,0,1-.1,3.12c-.13,1-.25,2-.36,2.93a14.82,14.82,0,0,0-.09,2.64,4.2,4.2,0,0,0,.74,2.21,2,2,0,0,1,.32,1,1.15,1.15,0,0,1-.4.93l-2.88,2.67a1.43,1.43,0,0,1-1,.37,1.14,1.14,0,0,1-.95-.45,9.17,9.17,0,0,1-1.78-3.18,12.58,12.58,0,0,1-.52-3.23,18.33,18.33,0,0,1,.18-3.16c.15-1,.27-2,.37-2.9a11.57,11.57,0,0,0,0-2.49,3.25,3.25,0,0,0-.85-1.91,3.89,3.89,0,0,0-3.4-1.25,7.07,7.07,0,0,0-4.08,2q-3.22,3-1.77,7.61a2.89,2.89,0,0,1,.18,1,1.29,1.29,0,0,1-.51.85l-3.07,2.84a1.14,1.14,0,0,1-.8.32,1.07,1.07,0,0,1-.8-.38A7.9,7.9,0,0,1,43.15,143a12.54,12.54,0,0,1-.23-4.43,15.16,15.16,0,0,1,1.38-4.67A13.42,13.42,0,0,1,47.41,129.73Z" style="fill: rgb(0, 255, 136); transform-origin: 58.5441px 142.153px;" id="elflife122fht" class="animable"></path><g id="elg7743bvlsbj"><g style="opacity: 0.6; transform-origin: 58.5441px 142.153px;" class="animable"><path d="M68.81,149.88a1.36,1.36,0,0,1,1-.37,1.4,1.4,0,0,1,1,.44l3.08,3.34a1.41,1.41,0,0,1-.08,2l-3.26,3a1.41,1.41,0,0,1-2-.08l-3.08-3.34a1.4,1.4,0,0,1,.08-2Zm-21.4-20.15A16.73,16.73,0,0,1,51.33,127a12.87,12.87,0,0,1,4.34-1.3,10.31,10.31,0,0,1,4.31.44,9,9,0,0,1,3.83,2.55,9.22,9.22,0,0,1,2,3.07,10.84,10.84,0,0,1,.64,3.13,18,18,0,0,1-.1,3.12c-.13,1-.25,2-.36,2.93a14.82,14.82,0,0,0-.09,2.64,4.2,4.2,0,0,0,.74,2.21,2,2,0,0,1,.32,1,1.15,1.15,0,0,1-.4.93l-2.88,2.67a1.43,1.43,0,0,1-1,.37,1.14,1.14,0,0,1-.95-.45,9.17,9.17,0,0,1-1.78-3.18,12.58,12.58,0,0,1-.52-3.23,18.33,18.33,0,0,1,.18-3.16c.15-1,.27-2,.37-2.9a11.57,11.57,0,0,0,0-2.49,3.25,3.25,0,0,0-.85-1.91,3.89,3.89,0,0,0-3.4-1.25,7.07,7.07,0,0,0-4.08,2q-3.22,3-1.77,7.61a2.89,2.89,0,0,1,.18,1,1.29,1.29,0,0,1-.51.85l-3.07,2.84a1.14,1.14,0,0,1-.8.32,1.07,1.07,0,0,1-.8-.38A7.9,7.9,0,0,1,43.15,143a12.54,12.54,0,0,1-.23-4.43,15.16,15.16,0,0,1,1.38-4.67A13.42,13.42,0,0,1,47.41,129.73Z" style="fill: rgb(255, 255, 255); transform-origin: 58.5441px 142.153px;" id="el32cj3sdm365" class="animable"></path></g></g></g></g><g id="freepik--question-mark--inject-125" class="animable" style="transform-origin: 251.974px 149.926px;"><g id="freepik--big-question-mark--inject-125" class="animable" style="transform-origin: 251.974px 149.926px;"><path d="M272.44,219.65c-2.85-1.63-14.85-8.57-18.93-10.93-.81-.46-1.32-.76-1.36-.79a9.58,9.58,0,0,0-6.67-1,17.39,17.39,0,0,0-5.52,2.15c-.28.16-.56.35-.83.53-4.61,2.91-8.57,7.49-11.87,13.79a42.75,42.75,0,0,0-5.25,20q0,9.94,5.3,13.95a10.7,10.7,0,0,0,1.12.73c3.31,1.88,19.91,11.5,20.28,11.71l.09,0a9.33,9.33,0,0,1-1.17-.76q-5.31-4-5.3-13.94a42.75,42.75,0,0,1,5.25-20q5.23-10,12.69-14.33,7.1-4.1,12.26-1.07Z" style="fill: rgb(0, 255, 136); transform-origin: 247.27px 238.254px;" id="elr95cpbrhvm" class="animable"></path><g id="elxuus2ahxk9n"><path d="M272.53,219.71q-5.16-3-12.26,1.06-6.93,4-11.95,13L228,222c3.14-5.61,6.85-9.74,11.12-12.43.27-.17.55-.37.83-.53a17.12,17.12,0,0,1,5.52-2.14,9.52,9.52,0,0,1,6.67,1l1.36.79c4.08,2.35,16.08,9.29,18.93,10.92Z" style="opacity: 0.4; transform-origin: 250.265px 220.227px;" class="animable"></path></g><g id="elr41fakjs22"><path d="M248.8,269.76l-.09,0c-.37-.21-17-9.83-20.28-11.71a10.7,10.7,0,0,1-1.12-.73q-5.3-4-5.3-13.94a42.69,42.69,0,0,1,5.25-20c.24-.47.49-.93.75-1.37l20.31,11.73c-.25.44-.5.9-.74,1.36a42.75,42.75,0,0,0-5.25,20q0,9.94,5.3,13.94A9.33,9.33,0,0,0,248.8,269.76Z" style="opacity: 0.3; transform-origin: 235.405px 245.885px;" class="animable"></path></g><path d="M263.58,48.05q14.79-8.55,25.18-7.27a21,21,0,0,1,8,2.66,2.12,2.12,0,0,1-.2-.12c-2.38-1.34-16.72-9.61-20-11.54a20.91,20.91,0,0,0-8.16-2.72q-10.4-1.27-25.19,7.26-23,13.27-37,39t-13.85,52.53l20.31,11.73q-.21-26.82,13.85-52.54T263.58,48.05Z" style="fill: rgb(0, 255, 136); transform-origin: 244.559px 84.2377px;" id="elot0q1ww9d3e" class="animable"></path><g id="eldm2ajwh76pw"><path d="M296.6,43.33a21.41,21.41,0,0,0-7.84-2.55q-10.38-1.28-25.18,7.27-23,13.26-37,39c-.39.71-.77,1.43-1.14,2.14L205.08,77.44c.37-.71.75-1.43,1.14-2.14q14.06-25.71,37-39,14.81-8.54,25.19-7.26a20.92,20.92,0,0,1,8.16,2.73C279.88,33.72,294.22,42,296.6,43.33Z" style="opacity: 0.2; transform-origin: 250.84px 59.0316px;" class="animable"></path></g><g id="el4p1x3k8js1v"><path d="M225.39,89.17q-12.91,24.69-12.71,50.39l-20.31-11.73q-.19-25.71,12.71-50.39Z" style="opacity: 0.3; transform-origin: 208.879px 108.5px;" class="animable"></path></g><path d="M277.38,81.29q-5.53-2.94-14.77,2.3a36.82,36.82,0,0,1-2.24,10.72q-2.31,6.22-13.44,25.66-11.53,20.1-16.68,38.39a136.14,136.14,0,0,0-5.14,37l.1,6.23,13.86,8,6.46,3.73-.11-6.24V207a136.61,136.61,0,0,1,5.14-36.88q5.15-18.29,16.69-38.38,11.12-19.44,13.43-25.67A36.52,36.52,0,0,0,283,93.23Q283,84.28,277.38,81.29Z" style="fill: rgb(0, 255, 136); transform-origin: 254.055px 146.777px;" id="elkvieo7kttc9" class="animable"></path><g id="eljxiuvai8p5"><path d="M278.69,110.56q-3.44,7.16-11.44,21.14-11.55,20.1-16.69,38.39A136.54,136.54,0,0,0,245.42,207v.16l.11,6.24-6.46-3.72-13.86-8-.1-6.24a136.2,136.2,0,0,1,5.14-37q5.15-18.29,16.68-38.39,8-14,11.46-21.13Z" style="opacity: 0.3; transform-origin: 251.9px 156.16px;" class="animable"></path></g><g id="elxi1fanmo9m"><path d="M283,93.23a36.52,36.52,0,0,1-2.31,12.8c-.43,1.17-1.1,2.68-2,4.53l-20.3-11.72q1.33-2.78,2-4.53a36.82,36.82,0,0,0,2.24-10.72q9.24-5.24,14.77-2.3T283,93.23Z" style="opacity: 0.4; transform-origin: 270.695px 95.3967px;" class="animable"></path></g><path d="M240.17,123.68l-27.49,15.88q-.21-26.82,13.85-52.54t37-39q14.79-8.55,25.18-7.27t16.63,11.39q6.25,10.11,6.25,25.22a81.52,81.52,0,0,1-2,17.38,130.84,130.84,0,0,1-6.29,20q-2.52,6.36-12.07,23.48-9.13,16.32-11.44,22.21A79.47,79.47,0,0,0,276,174.8a150.73,150.73,0,0,0-2,22.14l-28.43,16.42-.11-6.24a136.2,136.2,0,0,1,5.14-37q5.15-18.29,16.69-38.38,11.12-19.44,13.43-25.67A36.52,36.52,0,0,0,283,93.23q0-9-5.61-11.94t-15.06,2.46q-9.66,5.58-15.85,16.74A48,48,0,0,0,240.17,123.68Z" style="fill: rgb(0, 255, 136); transform-origin: 262.133px 126.972px;" id="elxb5ojzdazgq" class="animable"></path><path d="M260.22,220.83q7.65-4.43,13.06-.55t5.41,13.81a42.9,42.9,0,0,1-5.35,20.09Q268,264.33,260.43,268.7t-12.86.36q-5.3-4-5.3-13.95a42.75,42.75,0,0,1,5.25-20Q252.77,225.13,260.22,220.83Z" style="fill: rgb(0, 255, 136); transform-origin: 260.48px 244.724px;" id="el9vndx05joy6" class="animable"></path></g></g><defs>     <filter id="active" height="200%">         <feMorphology in="SourceAlpha" result="DILATED" operator="dilate" radius="2"></feMorphology>                <feFlood flood-color="#32DFEC" flood-opacity="1" result="PINK"></feFlood>        <feComposite in="PINK" in2="DILATED" operator="in" result="OUTLINE"></feComposite>        <feMerge>            <feMergeNode in="OUTLINE"></feMergeNode>            <feMergeNode in="SourceGraphic"></feMergeNode>        </feMerge>    </filter>    <filter id="hover" height="200%">        <feMorphology in="SourceAlpha" result="DILATED" operator="dilate" radius="2"></feMorphology>                <feFlood flood-color="#ff0000" flood-opacity="0.5" result="PINK"></feFlood>        <feComposite in="PINK" in2="DILATED" operator="in" result="OUTLINE"></feComposite>        <feMerge>            <feMergeNode in="OUTLINE"></feMergeNode>            <feMergeNode in="SourceGraphic"></feMergeNode>        </feMerge>            <feColorMatrix type="matrix" values="0   0   0   0   0                0   1   0   0   0                0   0   0   0   0                0   0   0   1   0 "></feColorMatrix>    </filter></defs></svg>